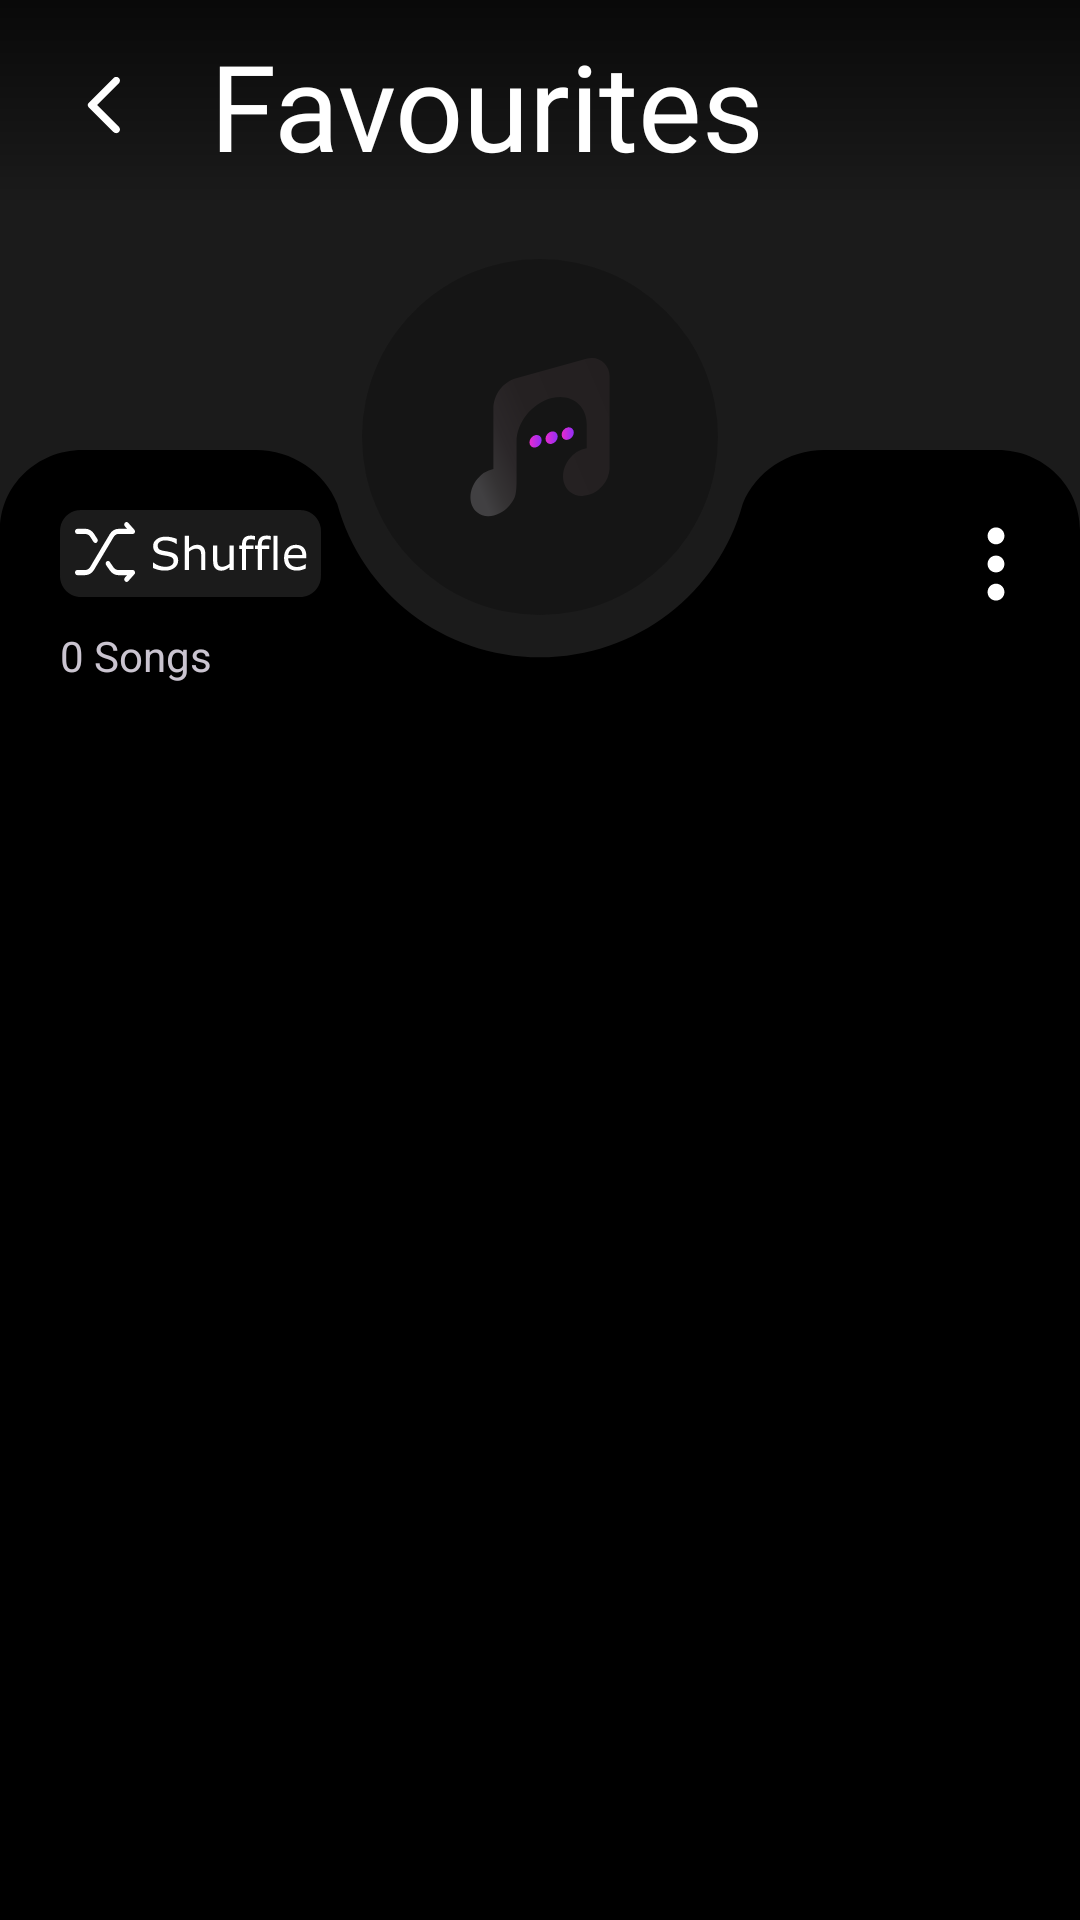

Produce the Android XML layout that renders to this screen, including the resource entries it uses.
<!-- AndroidManifest.xml: application theme splash_screen -->
<!-- res/layout/fragment_favourite.xml -->
<?xml version="1.0" encoding="utf-8"?>
<androidx.coordinatorlayout.widget.CoordinatorLayout
    xmlns:android="http://schemas.android.com/apk/res/android"
    xmlns:tools="http://schemas.android.com/tools"
    xmlns:app="http://schemas.android.com/apk/res-auto"

    android:background="@color/black"
    android:layout_width="match_parent"
    android:layout_height="match_parent">

    <com.google.android.material.appbar.AppBarLayout
        android:id="@+id/appbar"

        android:background="@android:color/transparent"

        android:layout_width="match_parent"
        android:layout_height="wrap_content">

        <com.google.android.material.appbar.CollapsingToolbarLayout
            android:layout_width="match_parent"
            android:layout_height="wrap_content"
            app:contentScrim="@android:color/transparent"
            android:layout_marginBottom="10dp"
            app:layout_scrollFlags="scroll|enterAlways|enterAlwaysCollapsed"
            app:toolbarId="@+id/toolbar">

            <androidx.constraintlayout.widget.ConstraintLayout
                android:layout_width="match_parent"
                android:layout_height="match_parent"
                >

                <ImageView
                    android:id="@+id/banner_image"
                    android:layout_width="match_parent"
                    android:layout_height="match_parent"
                    android:scaleType="centerCrop"
                    android:src="@color/dark1"
                    app:layout_constraintTop_toTopOf="parent"
                    app:layout_constraintStart_toStartOf="parent"/>

                <com.google.android.material.imageview.ShapeableImageView
                    android:id="@+id/rounded_image"
                    android:layout_width="0dp"
                    android:layout_height="0dp"
                    android:layout_gravity="center_horizontal"
                    android:layout_marginBottom="25dp"
                    android:src="@drawable/artboard_2"
                    app:layout_constraintBottom_toBottomOf="parent"
                    app:layout_constraintDimensionRatio="H,1:1"
                    app:layout_constraintEnd_toEndOf="parent"
                    app:layout_constraintStart_toStartOf="parent"
                    app:layout_constraintTop_toTopOf="parent"
                    app:layout_constraintVertical_bias="1.0"
                    app:layout_constraintWidth_percent=".33"
                    app:shapeAppearanceOverlay="@style/roundedCornerShapeFull">

                </com.google.android.material.imageview.ShapeableImageView>

                <RelativeLayout
                    android:id="@+id/subtracted_shape"
                    android:layout_width="0dp"
                    android:layout_height="0dp"

                    android:layout_marginTop="150dp"
                    android:background="@drawable/subtracted_top_rounded_left_right"
                    android:orientation="horizontal"
                    app:layout_constraintBottom_toBottomOf="parent"
                    app:layout_constraintDimensionRatio="w,4.5:1"
                    app:layout_constraintEnd_toEndOf="parent"
                    app:layout_constraintStart_toStartOf="parent"
                    app:layout_constraintTop_toTopOf="parent"
                    app:layout_constraintVertical_bias="1.0">

                    <ImageButton
                        android:id="@+id/shuffleFvt"
                        android:layout_width="wrap_content"
                        android:layout_height="wrap_content"
                        android:layout_gravity="top"
                        android:paddingHorizontal="10dp"
                        android:paddingVertical="10dp"
                        android:layout_marginStart="10dp"
                        android:layout_marginTop="10dp"
                        android:background="@android:color/transparent"
                        android:layout_alignParentStart="true"
                        android:layout_alignParentTop="true"
                        android:contentDescription="@string/shuffle_btn"
                        android:src="@drawable/shuffle2" />
                    <TextView

                        android:id="@+id/totalFvtSongCount"
                        android:layout_width="wrap_content"
                        android:layout_height="wrap_content"
                        android:layout_marginHorizontal="10dp"
                        android:paddingHorizontal="10dp"
                        android:layout_alignParentStart="true"
                        android:layout_below="@+id/shuffleFvt"
                        android:text="@string/All_Songs" />

                    <ImageButton
                        android:id="@+id/three_dots"
                        android:layout_width="36dp"
                        android:layout_height="36dp"
                        android:layout_alignParentEnd="true"
                        android:layout_marginTop="20dp"
                        android:layout_marginEnd="10dp"
                        android:background="@android:color/transparent"
                        android:src="@drawable/three_dots">

                    </ImageButton>


                </RelativeLayout>



            </androidx.constraintlayout.widget.ConstraintLayout>








            <RelativeLayout
                android:layout_width="match_parent"
                android:layout_height="70dp"
                android:background="@drawable/gradient_bg_black"
                app:layout_constraintStart_toStartOf="parent"
                app:layout_constraintTop_toTopOf="parent">

                <ImageButton
                    android:id="@+id/back_btn"
                    android:layout_width="50dp"
                    android:layout_height="match_parent"
                    android:layout_marginHorizontal="10dp"
                    android:background="@android:color/transparent"
                    android:contentDescription="@string/back_btn"
                    android:src="@drawable/back_arrow"
                    app:layout_constraintDimensionRatio="H,1:1"
                    android:layout_alignParentStart="true"
                    android:layout_alignParentTop="true">

                </ImageButton>

                <TextView
                    android:id="@+id/playlist_name"
                    android:layout_width="match_parent"
                    android:layout_height="match_parent"
                    android:layout_alignParentTop="true"
                    android:layout_toEndOf="@+id/back_btn"
                    android:ellipsize="marquee"
                    android:focusable="true"
                    android:focusableInTouchMode="true"
                    android:scrollHorizontally="true"
                    android:marqueeRepeatLimit="marquee_forever"
                    android:fontFamily="@font/bagel"
                    android:gravity="start|center_vertical"
                    android:singleLine="true"
                    android:text="@string/fvt_btn"
                    android:textColor="@color/white"
                    android:textSize="40sp">

                </TextView>

            </RelativeLayout>



        </com.google.android.material.appbar.CollapsingToolbarLayout>
    </com.google.android.material.appbar.AppBarLayout>

    <androidx.constraintlayout.widget.ConstraintLayout
        android:id="@+id/linearLayout4"
        android:layout_width="match_parent"
        android:layout_height="wrap_content"

        android:layout_marginTop="0dp"
        android:background="@color/black"
        app:layout_behavior="com.google.android.material.appbar.AppBarLayout$ScrollingViewBehavior">


        <LinearLayout
            android:id="@+id/list_container"
            android:layout_width="match_parent"
            android:layout_height="wrap_content"
            android:orientation="vertical"
            app:layout_constraintEnd_toEndOf="parent"
            app:layout_constraintStart_toStartOf="parent"
            app:layout_constraintTop_toTopOf="parent">


            <androidx.recyclerview.widget.RecyclerView
                android:id="@+id/fvtRv"
                android:layout_width="match_parent"
                android:layout_height="wrap_content">


            </androidx.recyclerview.widget.RecyclerView>

        </LinearLayout>


    </androidx.constraintlayout.widget.ConstraintLayout>


</androidx.coordinatorlayout.widget.CoordinatorLayout>
<!-- resources referenced by this layout -->
<resources>
  <color name="black">#FF000000</color>
  <color name="dark1">#1b1b1b</color>
  <color name="white">#FFFFFFFF</color>
  <!-- drawable artboard_2: vector/xml drawable (drawable, 2932 chars, omitted) -->
  <!-- drawable back_arrow (drawable) -->
  <vector xmlns:android="http://schemas.android.com/apk/res/android"
      android:width="24dp"
      android:height="24dp"
      android:viewportWidth="24"
      android:viewportHeight="24">
    <path
        android:pathData="M16.62,2.99c-0.49,-0.49 -1.28,-0.49 -1.77,0L6.54,11.3c-0.39,0.39 -0.39,1.02 0,1.41l8.31,8.31c0.49,0.49 1.28,0.49 1.77,0s0.49,-1.28 0,-1.77L9.38,12l7.25,-7.25c0.48,-0.48 0.48,-1.28 -0.01,-1.76z"
        android:fillColor="#ffffff"/>
  </vector>
  <!-- drawable gradient_bg_black (drawable) -->
  <shape xmlns:android="http://schemas.android.com/apk/res/android" android:shape="rectangle" >
      <gradient
          android:startColor="#B0000000"
  
          android:endColor="@android:color/transparent"
          android:angle="270"/>
  
  
  </shape>
  <!-- drawable shuffle2: vector/xml drawable (drawable, 4755 chars, omitted) -->
  <!-- drawable subtracted_top_rounded_left_right (drawable) -->
  <vector xmlns:android="http://schemas.android.com/apk/res/android"
      android:width="786dp"
      android:height="180dp"
      android:viewportWidth="393"
      android:viewportHeight="90">
      <group>
          <path
              android:fillColor="#FF000000"
              android:fillType="evenOdd"
              android:pathData="M270.28 20.12c-8.71 33.17-38.44 57.6-73.78 57.6-35.33 0-65.06-24.42-73.77-57.59C118 8.33 106.48 0 93 0H30C13.43 0 0 13.43 0 30v60h393V30c0-16.57-13.43-30-30-30h-63c-13.48 0-25 8.33-29.72 20.12Z"/>
      </group>
  </vector>
  <!-- drawable three_dots (drawable) -->
  <vector xmlns:android="http://schemas.android.com/apk/res/android"
      android:width="30dp"
      android:height="30dp"
      android:viewportWidth="30"
      android:viewportHeight="30">
      <path
          android:fillColor="#FFFFFF"
          android:pathData="M17.81 24.38c0 0.74-0.3 1.46-0.82 1.98-0.53 0.53-1.24 0.83-1.99 0.83s-1.46-0.3-1.99-0.83c-0.53-0.52-0.82-1.24-0.82-1.98 0-0.75 0.3-1.47 0.82-2 0.53-0.52 1.24-0.82 1.99-0.82s1.46 0.3 1.99 0.83c0.53 0.52 0.82 1.24 0.82 1.98Zm0-9.38c0 0.75-0.3 1.46-0.82 1.99-0.53 0.53-1.24 0.82-1.99 0.82s-1.46-0.3-1.99-0.82c-0.53-0.53-0.82-1.24-0.82-1.99s0.3-1.46 0.82-1.99c0.53-0.53 1.24-0.82 1.99-0.82s1.46 0.3 1.99 0.82c0.53 0.53 0.82 1.24 0.82 1.99Zm0-9.38c0 0.75-0.3 1.47-0.82 2-0.53 0.52-1.24 0.82-1.99 0.82s-1.46-0.3-1.99-0.83C12.48 7.1 12.2 6.37 12.2 5.62c0-0.74 0.3-1.46 0.82-1.98C13.54 3.1 14.25 2.8 15 2.8s1.46 0.3 1.99 0.83c0.53 0.52 0.82 1.24 0.82 1.98Z"/>
  </vector>
  <string name="All_Songs">0 Songs</string>
  <string name="back_btn">back</string>
  <string name="fvt_btn">Favourites</string>
  <string name="shuffle_btn">Shuffle button</string>
  <style name="roundedCornerShapeFull">
          <item name="cornerFamily">rounded</item>
  
          <item name="cornerSize">50%</item>
  
          
      </style>
  <style name="splash_screen" parent="Theme.Material3.Dark.NoActionBar">
          <item name="android:statusBarColor">@color/black</item>
          <item name="android:windowBackground">@drawable/splash_screen</item>
  
      </style>
  <!-- drawable splash_screen (drawable) -->
  <layer-list xmlns:android="http://schemas.android.com/apk/res/android">
    <item android:drawable="@color/black"></item>
    <item android:drawable="@drawable/splash" android:width="300dp" android:height="300dp" android:gravity="center"></item>
    <item android:drawable="@drawable/by_asghar_" android:width="70dp" android:height="35dp" android:gravity="bottom | center_horizontal" android:bottom="70dp"></item>
  </layer-list>
  <!-- drawable splash: vector/xml drawable (drawable, 26934 chars, omitted) -->
  <!-- drawable by_asghar_: png bitmap (drawable, 1933 bytes) -->
</resources>
